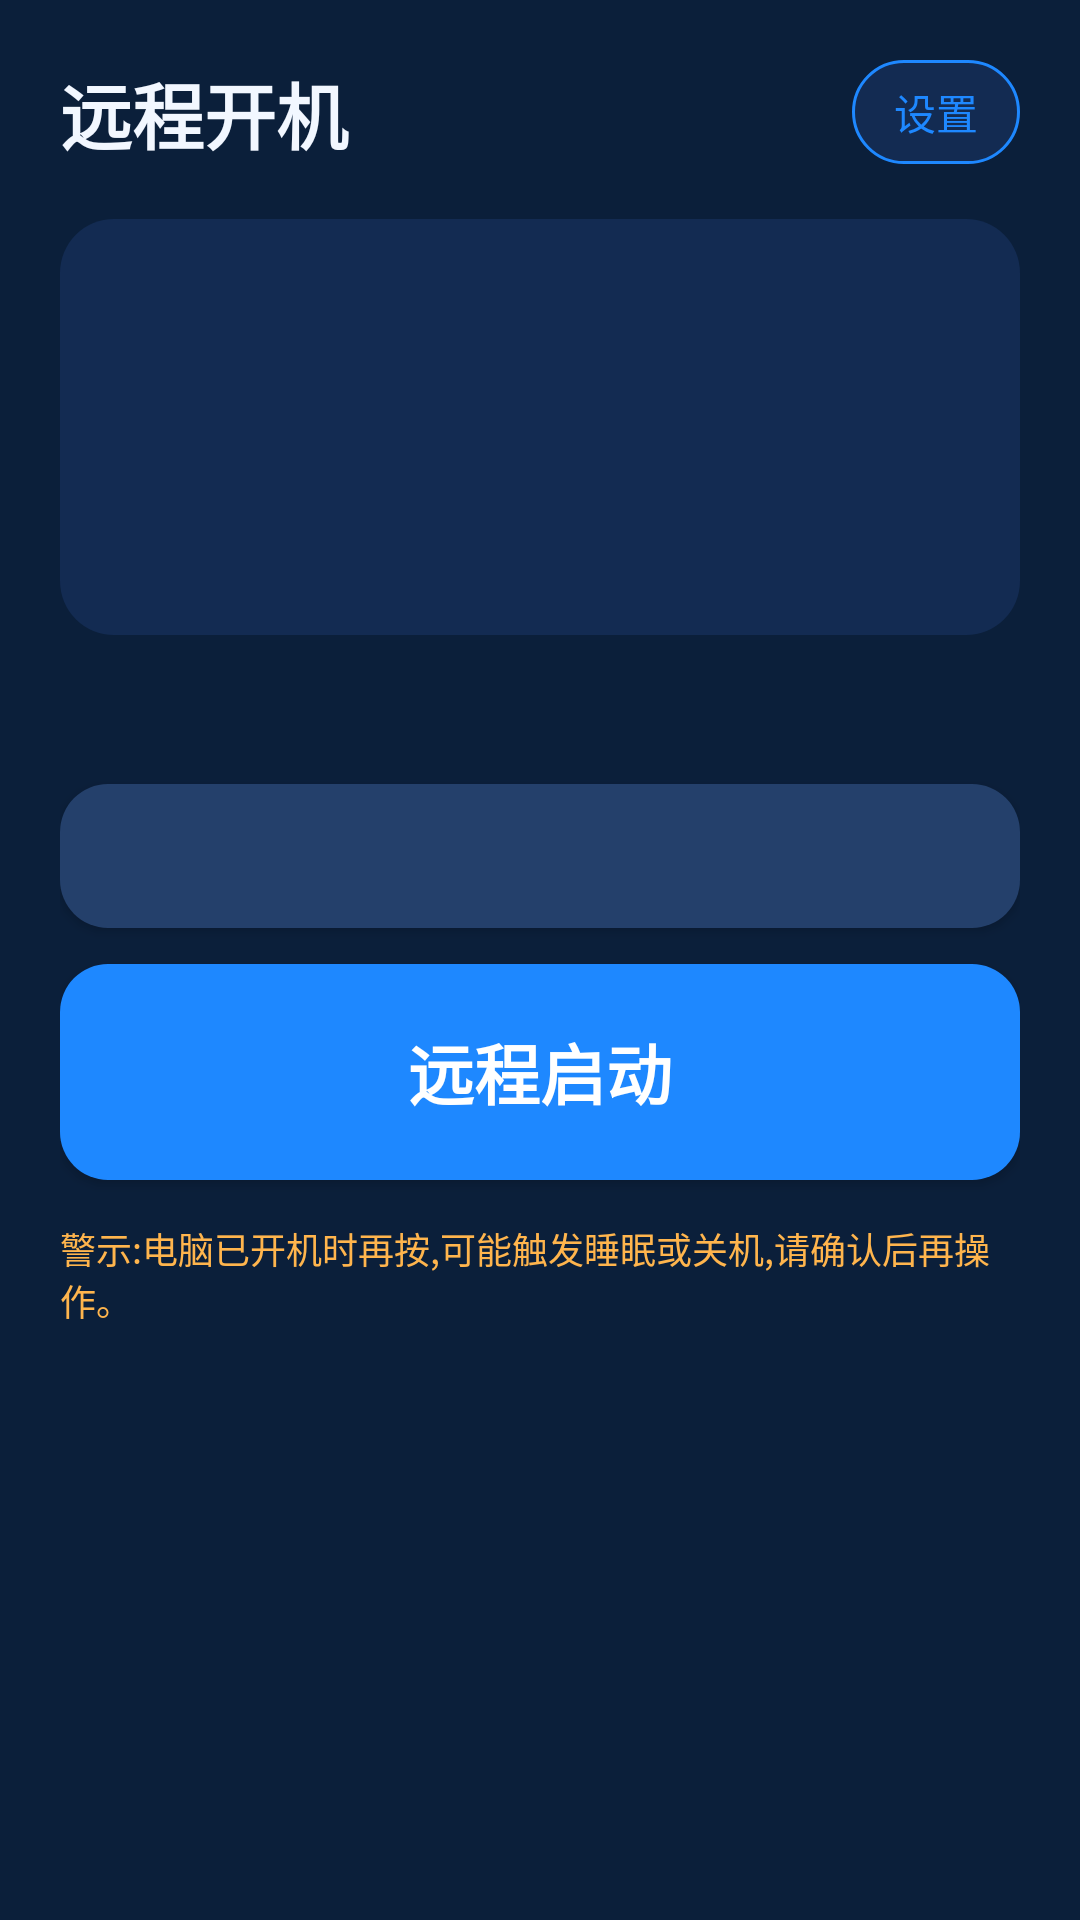

Here is an Android app screen rendered from its layout file. Give the layout XML and the strings, colors and styles it references.
<!-- AndroidManifest.xml: application theme PcPowerTheme -->
<!-- res/layout/activity_main.xml -->
<?xml version="1.0" encoding="utf-8"?>
<ScrollView xmlns:android="http://schemas.android.com/apk/res/android"
    android:layout_width="match_parent"
    android:layout_height="match_parent"
    android:fillViewport="true"
    android:scrollbars="none">

    <LinearLayout
        android:layout_width="match_parent"
        android:layout_height="wrap_content"
        android:orientation="vertical"
        android:padding="20dp">

        
        <LinearLayout
            android:layout_width="match_parent"
            android:layout_height="wrap_content"
            android:orientation="horizontal"
            android:gravity="center_vertical">

            <TextView
                android:id="@+id/text_title"
                android:layout_width="0dp"
                android:layout_height="wrap_content"
                android:layout_weight="1"
                android:text="@string/title_main"
                android:textSize="24sp"
                android:textStyle="bold"
                android:textColor="@color/text_primary" />

            <TextView
                android:id="@+id/btn_settings"
                android:layout_width="wrap_content"
                android:layout_height="wrap_content"
                android:text="@string/btn_settings"
                android:textSize="14sp"
                android:textColor="@color/accent"
                android:background="@drawable/bg_chip"
                android:paddingLeft="14dp"
                android:paddingRight="14dp"
                android:paddingTop="7dp"
                android:paddingBottom="7dp"
                android:clickable="true"
                android:focusable="true" />
        </LinearLayout>

        
        <LinearLayout
            android:layout_width="match_parent"
            android:layout_height="wrap_content"
            android:orientation="vertical"
            android:background="@drawable/bg_card"
            android:padding="16dp"
            android:layout_marginTop="18dp">

            <TextView
                android:id="@+id/text_target"
                android:layout_width="match_parent"
                android:layout_height="wrap_content"
                android:textSize="20sp"
                android:textStyle="bold"
                android:textColor="@color/text_primary" />

            <TextView
                android:id="@+id/text_conn"
                android:layout_width="match_parent"
                android:layout_height="wrap_content"
                android:layout_marginTop="10dp"
                android:textSize="14sp" />

            <TextView
                android:id="@+id/text_avail"
                android:layout_width="match_parent"
                android:layout_height="wrap_content"
                android:layout_marginTop="4dp"
                android:textSize="14sp" />

            <TextView
                android:id="@+id/text_last"
                android:layout_width="match_parent"
                android:layout_height="wrap_content"
                android:layout_marginTop="10dp"
                android:textSize="13sp"
                android:textColor="@color/text_secondary" />
        </LinearLayout>

        
        <TextView
            android:id="@+id/text_op"
            android:layout_width="match_parent"
            android:layout_height="wrap_content"
            android:layout_marginTop="16dp"
            android:gravity="center"
            android:textSize="16sp"
            android:textStyle="bold" />

        <Button
            android:id="@+id/btn_press_angle"
            android:layout_width="match_parent"
            android:layout_height="wrap_content"
            android:layout_marginTop="12dp"
            android:minHeight="48dp"
            android:textAllCaps="false"
            android:textColor="@color/text_primary"
            android:background="@drawable/bg_btn_secondary" />

        
        <Button
            android:id="@+id/btn_start"
            android:layout_width="match_parent"
            android:layout_height="wrap_content"
            android:layout_marginTop="12dp"
            android:minHeight="72dp"
            android:text="@string/btn_remote_start"
            android:textSize="22sp"
            android:textStyle="bold"
            android:textColor="@color/text_on_accent"
            android:background="@drawable/bg_btn_primary" />

        
        <TextView
            android:id="@+id/text_warning"
            android:layout_width="match_parent"
            android:layout_height="wrap_content"
            android:layout_marginTop="14dp"
            android:text="@string/warning_press"
            android:textSize="12sp"
            android:textColor="@color/status_warn" />
    </LinearLayout>
</ScrollView>
<!-- resources referenced by this layout -->
<resources>
  <color name="accent">#1E88FF</color>
  <color name="status_warn">#FFB54D</color>
  <color name="text_on_accent">#FFFFFF</color>
  <color name="text_primary">#F2F7FF</color>
  <color name="text_secondary">#9FB4D6</color>
  <!-- drawable bg_btn_primary (drawable) -->
  <?xml version="1.0" encoding="utf-8"?>
  <ripple xmlns:android="http://schemas.android.com/apk/res/android"
      android:color="#40FFFFFF">
      <item>
          <selector>
              <item android:state_enabled="false">
                  <shape android:shape="rectangle">
                      <corners android:radius="16dp" />
                      <solid android:color="@color/btn_disabled" />
                  </shape>
              </item>
              <item android:state_pressed="true">
                  <shape android:shape="rectangle">
                      <corners android:radius="16dp" />
                      <solid android:color="@color/btn_pressed_primary" />
                  </shape>
              </item>
              <item>
                  <shape android:shape="rectangle">
                      <corners android:radius="16dp" />
                      <solid android:color="@color/accent" />
                  </shape>
              </item>
          </selector>
      </item>
  </ripple>
  <!-- drawable bg_card (drawable) -->
  <?xml version="1.0" encoding="utf-8"?>
  <shape xmlns:android="http://schemas.android.com/apk/res/android" android:shape="rectangle">
      <corners android:radius="18dp" />
      <solid android:color="@color/surface" />
  </shape>
  <!-- drawable bg_chip (drawable) -->
  <?xml version="1.0" encoding="utf-8"?>
  <shape xmlns:android="http://schemas.android.com/apk/res/android" android:shape="rectangle">
      <corners android:radius="20dp" />
      <solid android:color="@color/surface" />
      <stroke android:width="1dp" android:color="@color/accent" />
  </shape>
  <string name="btn_remote_start">远程启动</string>
  <string name="btn_settings">设置</string>
  <string name="title_main">远程开机</string>
  <string name="warning_press">警示:电脑已开机时再按,可能触发睡眠或关机,请确认后再操作。</string>
  <style name="PcPowerTheme" parent="android:Theme.Material.NoActionBar">
          <item name="android:colorPrimary">@color/accent</item>
          <item name="android:colorPrimaryDark">@color/background</item>
          <item name="android:colorAccent">@color/accent</item>
          <item name="android:windowBackground">@color/background</item>
          <item name="android:statusBarColor">@color/background</item>
          <item name="android:navigationBarColor">@color/background</item>
          <item name="android:textColorPrimary">@color/text_primary</item>
          <item name="android:textColorSecondary">@color/text_secondary</item>
          <item name="android:textColorHint">@color/text_secondary</item>
      </style>
  <color name="btn_disabled">#24466F</color>
  <color name="btn_pressed_primary">#3D9BFF</color>
  <color name="btn_pressed_secondary">#33507F</color>
  <color name="divider">#24406B</color>
  <color name="surface">#132B52</color>
  <color name="background">#0B1F3A</color>
</resources>
